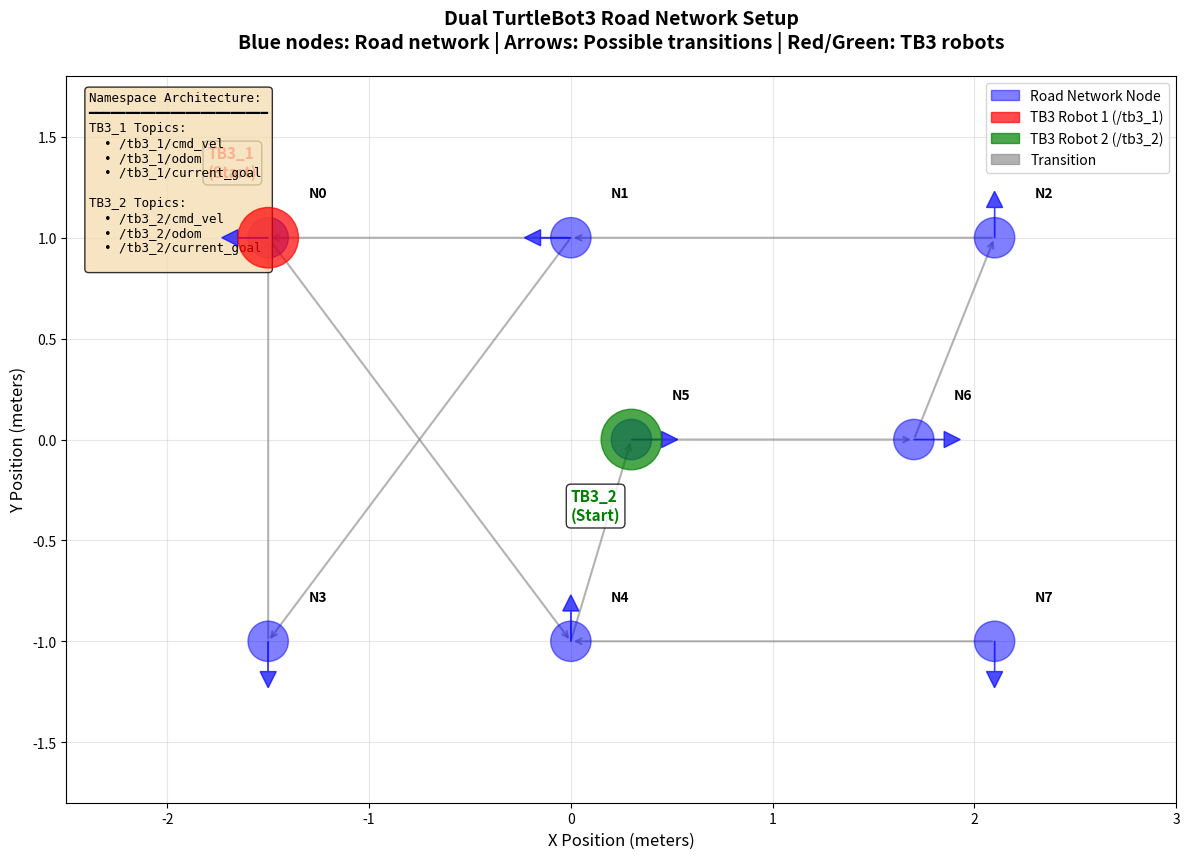

The script that saved this image: (Note: this script raises an exception after producing the figure.)
#!/usr/bin/env python3

"""
Visualization script to show the dual TB3 setup and road network.
This helps understand the robot positions and network topology.
"""

import matplotlib.pyplot as plt
import matplotlib.patches as patches
import numpy as np

def visualize_dual_tb3_setup():
    """Create a visualization of the dual TB3 road network setup."""
    
    # Road network nodes (from tb3_road_network_mover.cpp)
    nodes = {
        0: (-1.5,  1.0, 180),
        1: ( 0.0,  1.0, 180),
        2: ( 2.1,  1.0,  90),
        3: (-1.5, -1.0, 270),
        4: ( 0.0, -1.0,  90),
        5: ( 0.3,  0.0,   0),
        6: ( 1.7,  0.0,   0),
        7: ( 2.1, -1.0, 270),
    }
    
    # Transition matrix connections
    transitions = [
        (0, 4),  # Node 0 → Node 4
        (1, 0),  # Node 1 → Node 0
        (1, 3),  # Node 1 → Node 3
        (2, 1),  # Node 2 → Node 1
        (3, 0),  # Node 3 → Node 0
        (4, 5),  # Node 4 → Node 5
        (5, 6),  # Node 5 → Node 6
        (6, 2),  # Node 6 → Node 2
        (7, 4),  # Node 7 → Node 4
    ]
    
    # Starting positions
    tb3_1_start = (-1.5, 1.0)  # Node 0
    tb3_2_start = (0.3, 0.0)   # Node 5
    
    # Create figure
    fig, ax = plt.subplots(figsize=(12, 10))
    
    # Draw transitions (arrows)
    for start_node, end_node in transitions:
        x_start, y_start, _ = nodes[start_node]
        x_end, y_end, _ = nodes[end_node]
        
        ax.annotate('',
                   xy=(x_end, y_end),
                   xytext=(x_start, y_start),
                   arrowprops=dict(arrowstyle='->', lw=1.5, color='gray', alpha=0.6))
    
    # Draw road network nodes
    for node_id, (x, y, yaw) in nodes.items():
        circle = plt.Circle((x, y), 0.1, color='blue', alpha=0.5, zorder=3)
        ax.add_patch(circle)
        ax.text(x + 0.2, y + 0.2, f'N{node_id}', fontsize=10, fontweight='bold')
        
        # Draw orientation arrow
        arrow_len = 0.15
        dx = arrow_len * np.cos(np.radians(yaw))
        dy = arrow_len * np.sin(np.radians(yaw))
        ax.arrow(x, y, dx, dy, head_width=0.08, head_length=0.08, 
                fc='blue', ec='blue', alpha=0.7, zorder=4)
    
    # Draw TB3 Robot 1
    tb3_1 = plt.Circle(tb3_1_start, 0.15, color='red', alpha=0.7, zorder=5)
    ax.add_patch(tb3_1)
    ax.text(tb3_1_start[0] - 0.3, tb3_1_start[1] + 0.3, 
            'TB3_1\n(Start)', fontsize=11, fontweight='bold', color='red',
            bbox=dict(boxstyle='round', facecolor='white', alpha=0.8))
    
    # Draw TB3 Robot 2
    tb3_2 = plt.Circle(tb3_2_start, 0.15, color='green', alpha=0.7, zorder=5)
    ax.add_patch(tb3_2)
    ax.text(tb3_2_start[0] - 0.3, tb3_2_start[1] - 0.4, 
            'TB3_2\n(Start)', fontsize=11, fontweight='bold', color='green',
            bbox=dict(boxstyle='round', facecolor='white', alpha=0.8))
    
    # Add title and labels
    ax.set_title('Dual TurtleBot3 Road Network Setup\n' + 
                'Blue nodes: Road network | Arrows: Possible transitions | ' +
                'Red/Green: TB3 robots',
                fontsize=14, fontweight='bold', pad=20)
    ax.set_xlabel('X Position (meters)', fontsize=12)
    ax.set_ylabel('Y Position (meters)', fontsize=12)
    
    # Add legend
    legend_elements = [
        patches.Circle((0, 0), 0.1, color='blue', alpha=0.5, label='Road Network Node'),
        patches.Circle((0, 0), 0.15, color='red', alpha=0.7, label='TB3 Robot 1 (/tb3_1)'),
        patches.Circle((0, 0), 0.15, color='green', alpha=0.7, label='TB3 Robot 2 (/tb3_2)'),
        patches.FancyArrow(0, 0, 0.3, 0, width=0.05, color='gray', alpha=0.6, label='Transition'),
    ]
    ax.legend(handles=legend_elements, loc='upper right', fontsize=10)
    
    # Grid and limits
    ax.grid(True, alpha=0.3)
    ax.set_xlim(-2.5, 3.0)
    ax.set_ylim(-1.8, 1.8)
    ax.set_aspect('equal')
    
    # Add information box
    info_text = (
        "Namespace Architecture:\n"
        "━━━━━━━━━━━━━━━━━━━━━━━━\n"
        "TB3_1 Topics:\n"
        "  • /tb3_1/cmd_vel\n"
        "  • /tb3_1/odom\n"
        "  • /tb3_1/current_goal\n"
        "\n"
        "TB3_2 Topics:\n"
        "  • /tb3_2/cmd_vel\n"
        "  • /tb3_2/odom\n"
        "  • /tb3_2/current_goal\n"
    )
    ax.text(0.02, 0.98, info_text, transform=ax.transAxes,
            fontsize=9, verticalalignment='top', family='monospace',
            bbox=dict(boxstyle='round', facecolor='wheat', alpha=0.8))
    
    plt.tight_layout()
    
    # Save figure
    output_path = '/home/<user>/ros2_ws/src/drive_drone/dual_tb3_visualization.png'
    plt.savefig(output_path, dpi=150, bbox_inches='tight')
    print(f"Visualization saved to: {output_path}")
    
    plt.show()

if __name__ == '__main__':
    print("Generating dual TB3 road network visualization...")
    visualize_dual_tb3_setup()
